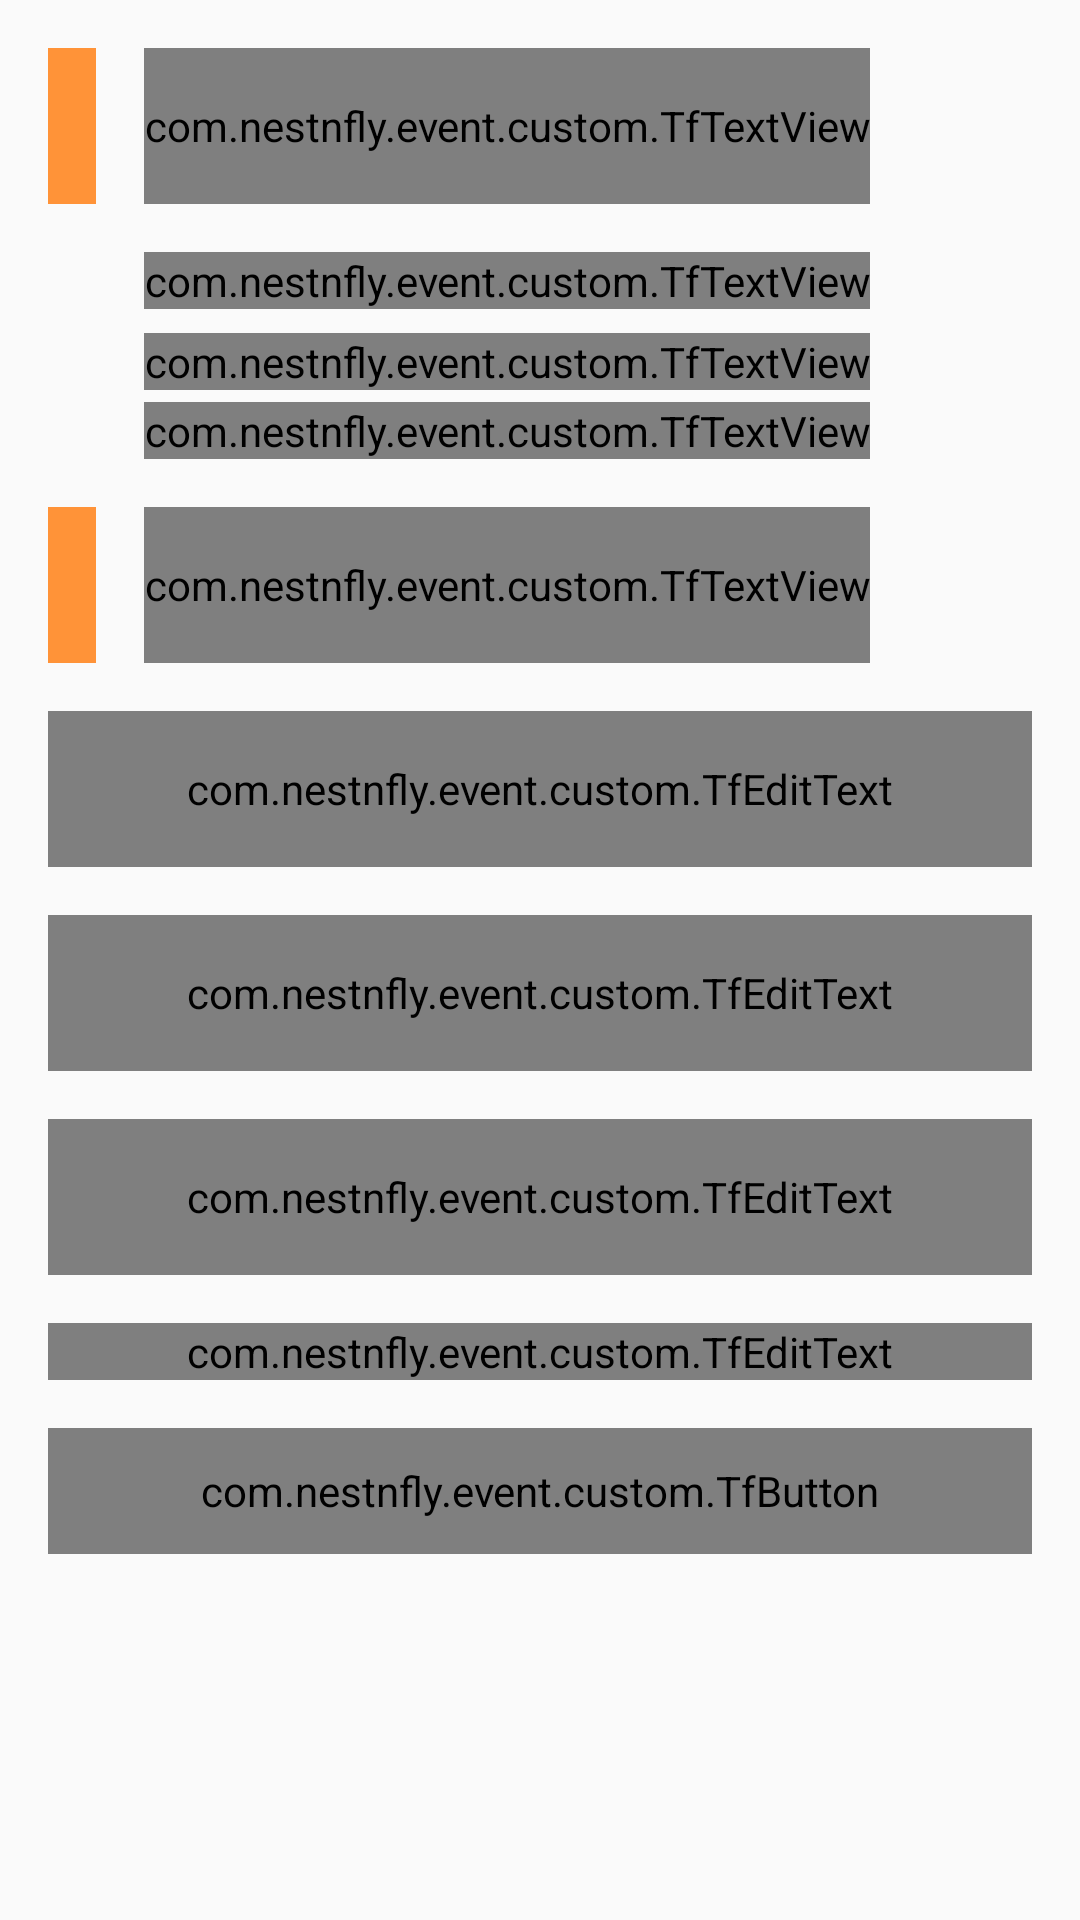

This screen was rendered from an Android layout file. Write that file and the resources it references.
<!-- AndroidManifest.xml: application theme AppTheme -->
<!-- res/layout/fragment_contact_us.xml -->
<?xml version="1.0" encoding="utf-8"?>
<android.support.v4.widget.NestedScrollView xmlns:android="http://schemas.android.com/apk/res/android"
    xmlns:app="http://schemas.android.com/apk/res-auto"
    android:layout_width="match_parent"
    android:layout_height="match_parent"
    android:scrollbars="none"
    android:overScrollMode="never"
    android:orientation="vertical">

    <LinearLayout
        android:layout_width="match_parent"
        android:layout_height="match_parent"
        android:orientation="vertical"
        android:paddingLeft="@dimen/dimen_16dp"
        android:paddingRight="@dimen/dimen_16dp">


        <RelativeLayout
            android:layout_width="match_parent"
            android:layout_height="@dimen/dimen_52dp"
            android:layout_marginTop="16dp"
            android:layout_marginBottom="16dp">

            <View
                android:layout_width="@dimen/dimen_16dp"
                android:layout_height="match_parent"
                android:background="@color/orange" />

            <LinearLayout
                android:layout_width="wrap_content"
                android:layout_height="match_parent"
                android:layout_marginLeft="@dimen/dimen_32dp"
                android:orientation="vertical">

                <com.nestnfly.event.custom.TfTextView
                    android:layout_width="wrap_content"
                    android:layout_height="match_parent"
                    android:gravity="center"
                    android:text="Get in Touch"
                    android:textColor="@color/colorPrimaryDark"
                    android:textSize="24sp"
                    android:textStyle="bold" />
            </LinearLayout>
        </RelativeLayout>

        <com.nestnfly.event.custom.TfTextView
            android:layout_width="wrap_content"
            android:layout_height="wrap_content"
            android:layout_marginLeft="@dimen/dimen_32dp"
            android:text="NEST N FLY"
            android:textColor="@color/dark_orange"
            android:textSize="24sp"
            app:isBold="true" />

        <com.nestnfly.event.custom.TfTextView
            android:layout_width="wrap_content"
            android:layout_height="wrap_content"
            android:layout_marginLeft="@dimen/dimen_32dp"
            android:layout_marginTop="8dp"
            android:text="401 Logan Ave #216"
            android:textAllCaps="true"
            android:textColor="@color/black"
            android:textSize="@dimen/L_TEXT" />

        <com.nestnfly.event.custom.TfTextView
            android:layout_width="wrap_content"
            android:layout_height="wrap_content"
            android:layout_marginLeft="@dimen/dimen_32dp"
            android:layout_marginTop="4dp"
            android:text="Toronto ON M4M 2N9"
            android:textAllCaps="true"
            android:textSize="@dimen/L_TEXT" />


        <RelativeLayout
            android:layout_width="match_parent"
            android:layout_height="@dimen/dimen_52dp"
            android:layout_marginTop="16dp"
            android:layout_marginBottom="16dp">

            <View
                android:layout_width="@dimen/dimen_16dp"
                android:layout_height="match_parent"
                android:background="@color/orange" />

            <LinearLayout
                android:layout_width="wrap_content"
                android:layout_height="match_parent"
                android:layout_marginLeft="@dimen/dimen_32dp"
                android:orientation="vertical">

                <com.nestnfly.event.custom.TfTextView
                    android:layout_width="wrap_content"
                    android:layout_height="match_parent"
                    android:gravity="center"
                    android:text="Write to us"
                    android:textColor="@color/colorPrimaryDark"
                    android:textSize="24sp"
                    android:textStyle="bold" />
            </LinearLayout>
        </RelativeLayout>

        <android.support.design.widget.TextInputLayout
            android:layout_width="match_parent"
            android:layout_height="@dimen/dimen_52dp">

            <com.nestnfly.event.custom.TfEditText
                android:id="@+id/edtYourName"
                android:layout_width="match_parent"
                android:layout_height="match_parent"
                android:ellipsize="end"
                android:hint="Your Name"
                android:inputType="textNoSuggestions"
                android:lines="1"
                android:maxLength="50"
                android:maxLines="1"
                android:textColor="@color/colorPrimaryDark"
                android:textSize="@dimen/N_TEXT" />
        </android.support.design.widget.TextInputLayout>


        <android.support.design.widget.TextInputLayout
            android:layout_width="match_parent"
            android:layout_height="@dimen/dimen_52dp"
            android:layout_marginTop="@dimen/dimen_16dp">

            <com.nestnfly.event.custom.TfEditText
                android:id="@+id/edtEmail"
                android:layout_width="match_parent"
                android:layout_height="match_parent"
                android:ellipsize="end"
                android:hint="Your E-mail address"
                android:inputType="textEmailAddress"
                android:lines="1"
                android:maxLength="50"
                android:maxLines="1"
                android:textColor="@color/colorPrimaryDark"
                android:textSize="@dimen/N_TEXT" />
        </android.support.design.widget.TextInputLayout>

        <android.support.design.widget.TextInputLayout
            android:layout_width="match_parent"
            android:layout_height="@dimen/dimen_52dp"
            android:layout_marginTop="@dimen/dimen_16dp">

            <com.nestnfly.event.custom.TfEditText
                android:id="@+id/edtSubject"
                android:layout_width="match_parent"
                android:layout_height="match_parent"
                android:ellipsize="end"
                android:hint="Subject"
                android:inputType="textNoSuggestions"
                android:lines="1"
                android:maxLength="70"
                android:maxLines="1"
                android:textColor="@color/colorPrimaryDark"
                android:textSize="@dimen/N_TEXT" />
        </android.support.design.widget.TextInputLayout>


        <android.support.design.widget.TextInputLayout
            android:layout_width="match_parent"
            android:layout_height="wrap_content"
            android:layout_marginTop="@dimen/dimen_16dp">

            <com.nestnfly.event.custom.TfEditText
                android:id="@+id/edtMessage"
                android:layout_width="match_parent"
                android:layout_height="wrap_content"
                android:ellipsize="end"
                android:gravity="top"
                android:hint="Message"
                android:lines="3"
                android:maxLength="250"
                android:maxLines="3"
                android:textColor="@color/colorPrimaryDark"
                android:textSize="@dimen/N_TEXT" />
        </android.support.design.widget.TextInputLayout>

        <com.nestnfly.event.custom.TfButton
            android:id="@+id/btnSendMail"
            android:layout_width="match_parent"
            android:layout_height="@dimen/dimen_42dp"
            android:background="@drawable/orange_btn"
            android:text="SEND MAIL"
            android:layout_marginTop="@dimen/dimen_16dp"
            android:textColor="@color/white" />

        <View
            android:layout_width="wrap_content"
            android:layout_height="@dimen/dimen_18dp"/>
    </LinearLayout>

</android.support.v4.widget.NestedScrollView>
<!-- resources referenced by this layout -->
<resources>
  <color name="black">#000000</color>
  <color name="colorPrimaryDark">#28313C</color>
  <color name="dark_orange">#E96221</color>
  <color name="orange">#FF9338</color>
  <color name="white">#ffffff</color>
  <dimen name="L_TEXT">18sp</dimen>
  <dimen name="N_TEXT">14sp</dimen>
  <dimen name="dimen_16dp">16dp</dimen>
  <dimen name="dimen_18dp">18dp</dimen>
  <dimen name="dimen_32dp">32dp</dimen>
  <dimen name="dimen_42dp">42dp</dimen>
  <dimen name="dimen_52dp">52dp</dimen>
  <!-- drawable orange_btn (drawable) -->
  <?xml version="1.0" encoding="utf-8"?>
  <shape xmlns:android="http://schemas.android.com/apk/res/android"
      android:shape="rectangle">
  <solid android:color="@color/dark_orange"/>
      <corners android:radius="8dp"/>
  </shape>
  <style name="AppTheme" parent="Theme.AppCompat.Light.NoActionBar">
          
          <item name="colorPrimary">@color/colorPrimary</item>
          <item name="colorPrimaryDark">@color/colorPrimaryDark</item>
          <item name="colorAccent">@color/colorAccent</item>
      </style>
  <color name="colorPrimary">#475462</color>
  <color name="colorAccent">#8DC63F</color>
</resources>
